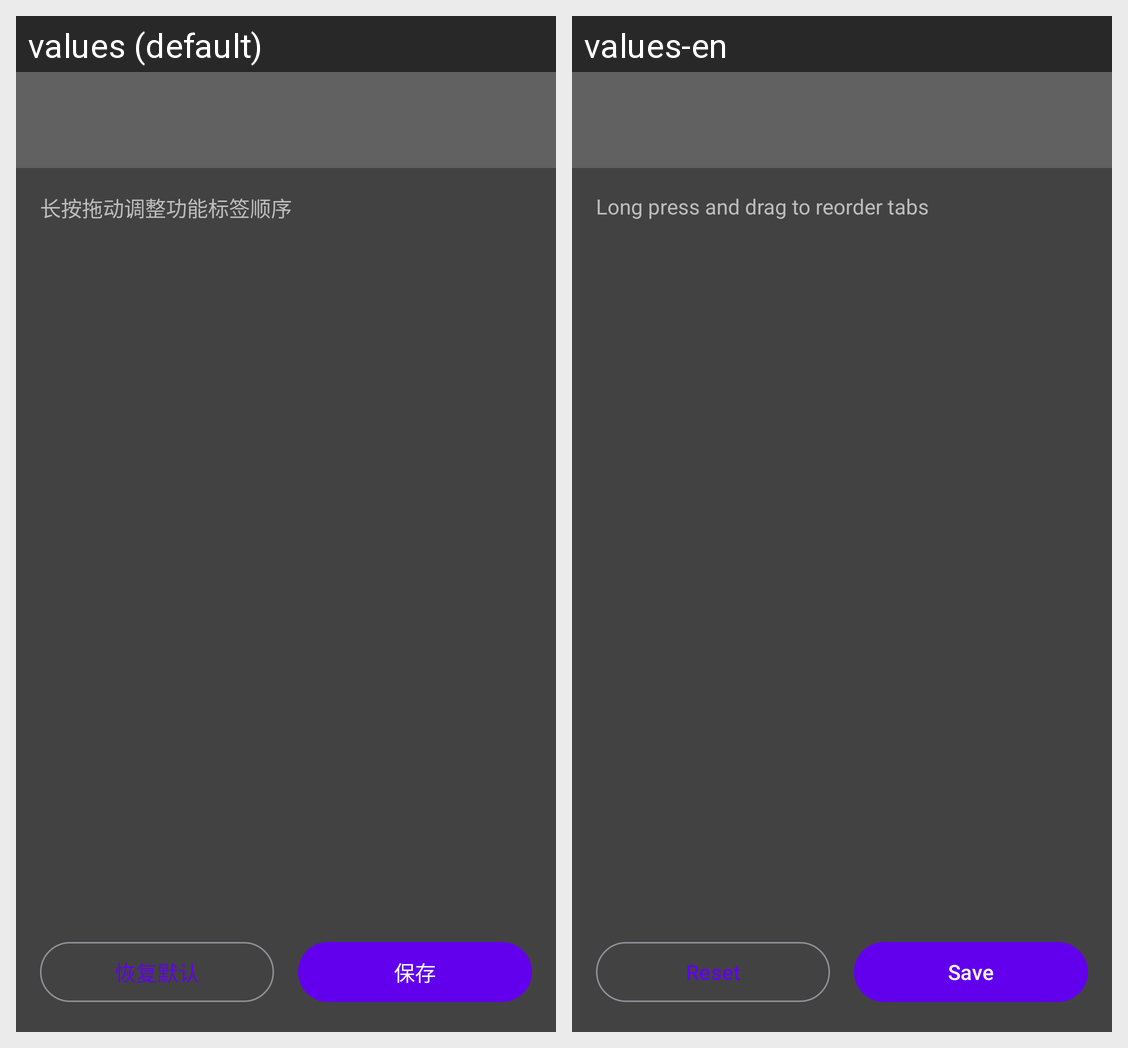

For this localized Android screen grid, give each drawn string resource with its value in every locale shown.
Android screen res/layout/activity_tab_order.xml rendered under 2 locales, left to right: values (default), values-en. Device: Nexus 5 (rendered at 1080×1920; each locale shown at half size, 540×960, under a caption strip naming it); theme Theme.StreamClip.
Strings drawn on this screen, with the default value and each locale's value (text and hints the layout hard-codes, and strings that could not be matched under every locale, appear in the picture but are not listed):

tab_order_hint
  values: 长按拖动调整功能标签顺序
  values-en: Long press and drag to reorder tabs

reset
  values: 恢复默认
  values-en: Reset

save
  values: 保存
  values-en: Save
